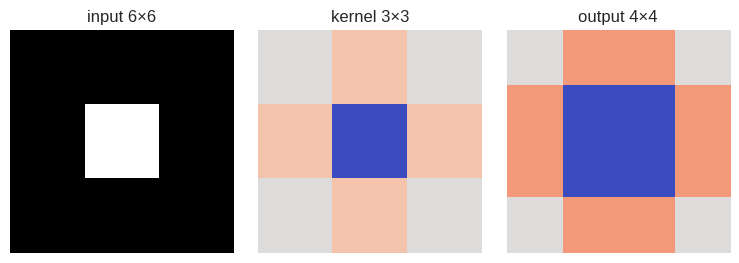

This figure's Python source:
"""
Deep Learning with PyTorch
(c) Dr. Yves J. Hilpisch
AI-Powered by GPT-5.

Chapter 11 — Convolution sliding demo

Outputs:
- figures/ch11_conv_slide.svg
- figures/ch11_conv_slide.png

Goal: Make the output map actually reflect the kernel response over the toy
image so that edges/patterns visibly "light up" in the figure.
"""
from __future__ import annotations
from pathlib import Path
import numpy as np
import matplotlib
matplotlib.use('Agg')
import matplotlib.pyplot as plt
plt.style.use('seaborn-v0_8')

def conv2d_valid(x: np.ndarray, k: np.ndarray, stride: int = 1) -> np.ndarray:
    """Naive valid 2D convolution (no padding).

    x: (H, W), k: (KH, KW), stride >= 1
    returns y of shape ((H-KH)//stride+1, (W-KW)//stride+1)
    """
    H, W = x.shape
    KH, KW = k.shape
    oh = (H - KH) // stride + 1
    ow = (W - KW) // stride + 1
    y = np.empty((oh, ow), dtype=float)
    for i in range(oh):
        for j in range(ow):
            ii = i * stride
            jj = j * stride
            y[i, j] = np.sum(x[ii:ii+KH, jj:jj+KW] * k)
    return y


def main() -> None:
    out_svg = Path('figures/ch11_conv_slide.svg')
    out_png = Path('figures/ch11_conv_slide.png')
    out_svg.parent.mkdir(parents=True, exist_ok=True)

    # Toy image: black background with a white 2x2 square in the middle
    img = np.zeros((6, 6))
    img[2:4, 2:4] = 1.0

    # Edge-emphasizing kernel (discrete Laplacian-like cross)
    ker = np.array([[0., 1., 0.],
                    [1., -4., 1.],
                    [0., 1., 0.]])

    y = conv2d_valid(img, ker, stride=1)

    fig, axes = plt.subplots(1, 3, figsize=(7.6, 2.6))
    # Input
    axes[0].imshow(img, cmap='gray', vmin=0, vmax=1)
    axes[0].set_title('input 6×6')
    axes[0].axis('off')
    # Kernel
    vmax_k = np.max(np.abs(ker))
    axes[1].imshow(ker, cmap='coolwarm', vmin=-vmax_k, vmax=vmax_k)
    axes[1].set_title('kernel 3×3')
    axes[1].axis('off')
    # Output: show signed responses with symmetric limits so edges are visible
    vmax_y = float(np.max(np.abs(y))) or 1.0
    axes[2].imshow(y, cmap='coolwarm', vmin=-vmax_y, vmax=vmax_y)
    axes[2].set_title('output 4×4')
    axes[2].axis('off')

    fig.tight_layout()
    fig.savefig(out_svg, format='svg')
    fig.savefig(out_png, dpi=200)
    print(f"Wrote {out_svg} and {out_png}")
if __name__=='__main__': main()
